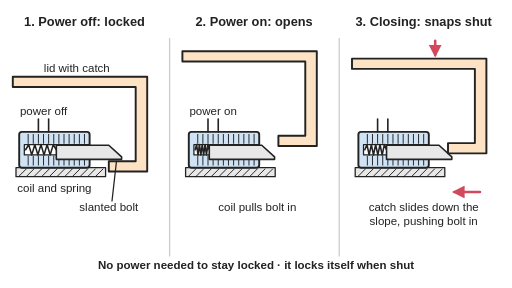
t = 0.00 s
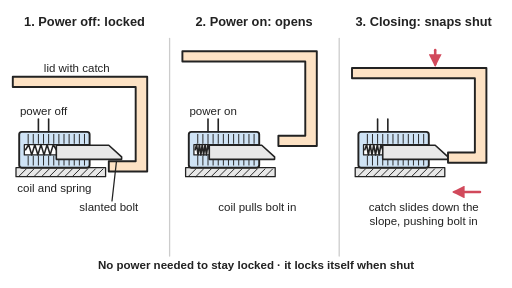
t = 0.90 s
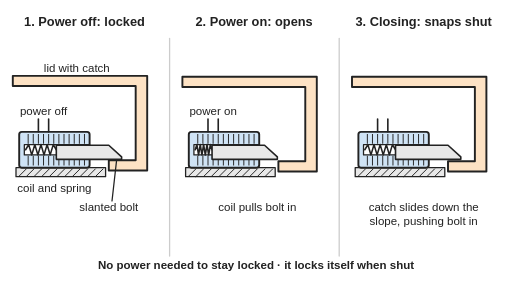
t = 1.98 s
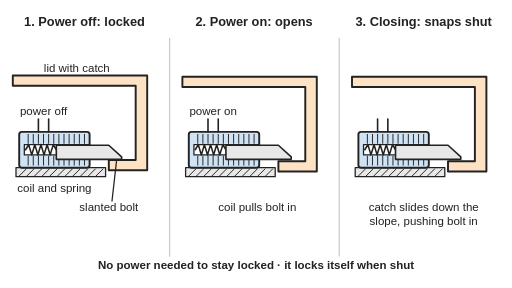
t = 3.00 s
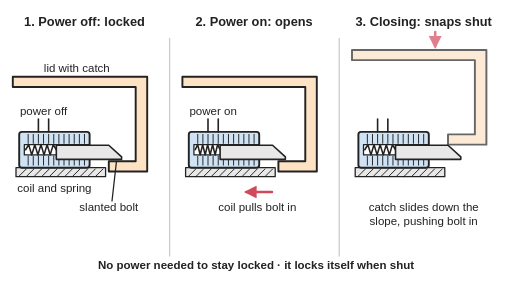
t = 3.93 s
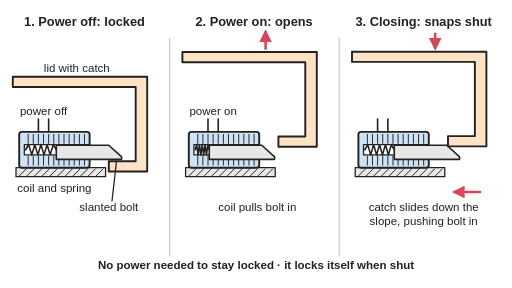
t = 5.31 s

The animated SVG that drew these frames (rendered in a browser with its animation timeline set to each time). Animation: 15 SMIL elements (animate=8,animateTransform=7); one cycle of 6.00 s, repeats indefinitely.

<svg xmlns="http://www.w3.org/2000/svg" viewBox="0 0 800 450" width="800" height="450" role="img">
<title>Three cut-away panels of a solenoid latch: with the power off a spring pushes the slanted bolt out over the lid's catch so the lid stays shut (it can only lift a hair); with power on the coil pulls the bolt in and the lid lifts; when the lid is closed its catch slides down the slanted face, pushing the bolt in until it snaps back out and locks. Animated: each panel plays its own movement in a loop.</title>
<rect width="800" height="450" fill="#ffffff"/>
<defs>
<marker id="ah" viewBox="0 0 10 10" refX="8" refY="5" markerWidth="5" markerHeight="5" orient="auto-start-reverse"><path d="M0,0 L10,5 L0,10 z" fill="#d1495b"/></marker>
</defs>

<g stroke-linejoin="round" stroke-linecap="round">
<line x1="265" y1="60" x2="265" y2="400" stroke="#cccccc" stroke-width="2"/><line x1="530" y1="60" x2="530" y2="400" stroke="#cccccc" stroke-width="2"/>
<g transform="translate(0,0)">
<rect x="25" y="262" width="140" height="14" fill="#e8e8e8" stroke="#222" stroke-width="2"/><g stroke="#222" stroke-width="1.5"><line x1="29" y1="276" x2="41" y2="264"/><line x1="41" y1="276" x2="53" y2="264"/><line x1="53" y1="276" x2="65" y2="264"/><line x1="65" y1="276" x2="77" y2="264"/><line x1="77" y1="276" x2="89" y2="264"/><line x1="89" y1="276" x2="101" y2="264"/><line x1="101" y1="276" x2="113" y2="264"/><line x1="113" y1="276" x2="125" y2="264"/><line x1="125" y1="276" x2="137" y2="264"/><line x1="137" y1="276" x2="149" y2="264"/><line x1="149" y1="276" x2="161" y2="264"/></g>
<rect x="30" y="206" width="110" height="56" rx="4" fill="#cfe3f5" stroke="#222" stroke-width="3"/>
<rect x="38" y="226" width="102" height="16" fill="#ffffff" stroke="#222" stroke-width="2"/>
<g stroke="#222" stroke-width="1.5"><line x1="44" y1="210" x2="44" y2="224"/><line x1="44" y1="244" x2="44" y2="258"/><line x1="52" y1="210" x2="52" y2="224"/><line x1="52" y1="244" x2="52" y2="258"/><line x1="60" y1="210" x2="60" y2="224"/><line x1="60" y1="244" x2="60" y2="258"/><line x1="68" y1="210" x2="68" y2="224"/><line x1="68" y1="244" x2="68" y2="258"/><line x1="76" y1="210" x2="76" y2="224"/><line x1="76" y1="244" x2="76" y2="258"/><line x1="84" y1="210" x2="84" y2="224"/><line x1="84" y1="244" x2="84" y2="258"/><line x1="92" y1="210" x2="92" y2="224"/><line x1="92" y1="244" x2="92" y2="258"/><line x1="100" y1="210" x2="100" y2="224"/><line x1="100" y1="244" x2="100" y2="258"/><line x1="108" y1="210" x2="108" y2="224"/><line x1="108" y1="244" x2="108" y2="258"/><line x1="116" y1="210" x2="116" y2="224"/><line x1="116" y1="244" x2="116" y2="258"/><line x1="124" y1="210" x2="124" y2="224"/><line x1="124" y1="244" x2="124" y2="258"/><line x1="132" y1="210" x2="132" y2="224"/><line x1="132" y1="244" x2="132" y2="258"/></g>
<polyline points="40.0,234.0 44.8,226.0 49.6,242.0 54.4,226.0 59.2,242.0 64.0,226.0 68.8,242.0 73.6,226.0 78.4,242.0 83.2,226.0 88.0,234.0" fill="none" stroke="#222" stroke-width="2.5"><animate attributeName="points" values="40.0,234 44.8,226 49.6,242 54.4,226 59.2,242 64.0,226 68.8,242 73.6,226 78.4,242 83.2,226 88.0,234;40.0,234 44.8,226 49.6,242 54.4,226 59.2,242 64.0,226 68.8,242 73.6,226 78.4,242 83.2,226 88.0,234" keyTimes="0;1" dur="6s" begin="0s" repeatCount="indefinite"/></polyline>
<g><polygon points="88,227 170,227 190,245 190,249 88,249 88,241" fill="#e8e8e8" stroke="#222" stroke-width="2.5"/><animateTransform attributeName="transform" type="translate" values="0,0;0,0" keyTimes="0;1" dur="6s" begin="0s" repeatCount="indefinite"/></g>
<path d="M60,206 V186 M76,206 V186" stroke="#222" stroke-width="2.5"/>
<g><path d="M20,120 H230 V268 H170 V252 H212 V136 H20 Z" fill="#fde2c4" stroke="#222" stroke-width="3"/><animateTransform attributeName="transform" type="translate" values="0,0;0,0;0,-3;0,0;0,-3;0,0;0,0" keyTimes="0;0.30;0.36;0.42;0.48;0.54;1" dur="6s" begin="0s" repeatCount="indefinite"/></g>
</g>
<g transform="translate(265,0)">
<rect x="25" y="262" width="140" height="14" fill="#e8e8e8" stroke="#222" stroke-width="2"/><g stroke="#222" stroke-width="1.5"><line x1="29" y1="276" x2="41" y2="264"/><line x1="41" y1="276" x2="53" y2="264"/><line x1="53" y1="276" x2="65" y2="264"/><line x1="65" y1="276" x2="77" y2="264"/><line x1="77" y1="276" x2="89" y2="264"/><line x1="89" y1="276" x2="101" y2="264"/><line x1="101" y1="276" x2="113" y2="264"/><line x1="113" y1="276" x2="125" y2="264"/><line x1="125" y1="276" x2="137" y2="264"/><line x1="137" y1="276" x2="149" y2="264"/><line x1="149" y1="276" x2="161" y2="264"/></g>
<rect x="30" y="206" width="110" height="56" rx="4" fill="#cfe3f5" stroke="#222" stroke-width="3"/>
<rect x="38" y="226" width="102" height="16" fill="#ffffff" stroke="#222" stroke-width="2"/>
<g stroke="#222" stroke-width="1.5"><line x1="44" y1="210" x2="44" y2="224"/><line x1="44" y1="244" x2="44" y2="258"/><line x1="52" y1="210" x2="52" y2="224"/><line x1="52" y1="244" x2="52" y2="258"/><line x1="60" y1="210" x2="60" y2="224"/><line x1="60" y1="244" x2="60" y2="258"/><line x1="68" y1="210" x2="68" y2="224"/><line x1="68" y1="244" x2="68" y2="258"/><line x1="76" y1="210" x2="76" y2="224"/><line x1="76" y1="244" x2="76" y2="258"/><line x1="84" y1="210" x2="84" y2="224"/><line x1="84" y1="244" x2="84" y2="258"/><line x1="92" y1="210" x2="92" y2="224"/><line x1="92" y1="244" x2="92" y2="258"/><line x1="100" y1="210" x2="100" y2="224"/><line x1="100" y1="244" x2="100" y2="258"/><line x1="108" y1="210" x2="108" y2="224"/><line x1="108" y1="244" x2="108" y2="258"/><line x1="116" y1="210" x2="116" y2="224"/><line x1="116" y1="244" x2="116" y2="258"/><line x1="124" y1="210" x2="124" y2="224"/><line x1="124" y1="244" x2="124" y2="258"/><line x1="132" y1="210" x2="132" y2="224"/><line x1="132" y1="244" x2="132" y2="258"/></g>
<polyline points="40.0,234.0 42.2,226.0 44.4,242.0 46.6,226.0 48.8,242.0 51.0,226.0 53.2,242.0 55.4,226.0 57.6,242.0 59.8,226.0 62.0,234.0" fill="none" stroke="#222" stroke-width="2.5"><animate attributeName="points" values="40.0,234 44.8,226 49.6,242 54.4,226 59.2,242 64.0,226 68.8,242 73.6,226 78.4,242 83.2,226 88.0,234;40.0,234 44.8,226 49.6,242 54.4,226 59.2,242 64.0,226 68.8,242 73.6,226 78.4,242 83.2,226 88.0,234;40.0,234 42.2,226 44.4,242 46.6,226 48.8,242 51.0,226 53.2,242 55.4,226 57.6,242 59.8,226 62.0,234;40.0,234 42.2,226 44.4,242 46.6,226 48.8,242 51.0,226 53.2,242 55.4,226 57.6,242 59.8,226 62.0,234;40.0,234 44.8,226 49.6,242 54.4,226 59.2,242 64.0,226 68.8,242 73.6,226 78.4,242 83.2,226 88.0,234;40.0,234 44.8,226 49.6,242 54.4,226 59.2,242 64.0,226 68.8,242 73.6,226 78.4,242 83.2,226 88.0,234" keyTimes="0;0.12;0.22;0.82;0.88;1" dur="6s" begin="-3.0s" repeatCount="indefinite"/></polyline>
<g><polygon points="62,227 144,227 164,245 164,249 62,249 62,241" fill="#e8e8e8" stroke="#222" stroke-width="2.5"/><animateTransform attributeName="transform" type="translate" values="26,0;26,0;0,0;0,0;26,0;26,0" keyTimes="0;0.12;0.22;0.82;0.88;1" dur="6s" begin="-3.0s" repeatCount="indefinite"/></g>
<path d="M60,206 V186 M76,206 V186" stroke="#222" stroke-width="2.5"/>
<g><path d="M20,80 H230 V228 H170 V212 H212 V96 H20 Z" fill="#fde2c4" stroke="#222" stroke-width="3"/><animateTransform attributeName="transform" type="translate" values="0,40;0,40;0,0;0,0;0,40;0,40" keyTimes="0;0.26;0.42;0.66;0.80;1" dur="6s" begin="-3.0s" repeatCount="indefinite" calcMode="spline" keySplines="0 0 1 1;0.4 0 0.2 1;0 0 1 1;0.4 0 0.2 1;0 0 1 1"/></g>
</g>
<g transform="translate(265,0)"><line x1="150" y1="76" opacity="0" x2="150" y2="50" stroke="#d1495b" stroke-width="4" marker-end="url(#ah)"><animate attributeName="opacity" values="0;0;1;1;0;0" keyTimes="0;0.24;0.27;0.42;0.46;1" dur="6s" begin="-3.0s" repeatCount="indefinite"/></line><line x1="160" y1="300" opacity="0" x2="120" y2="300" stroke="#d1495b" stroke-width="4" marker-end="url(#ah)"><animate attributeName="opacity" values="0;0;1;1;0;0" keyTimes="0;0.10;0.13;0.22;0.26;1" dur="6s" begin="-3.0s" repeatCount="indefinite"/></line></g>
<g transform="translate(530,0)">
<rect x="25" y="262" width="140" height="14" fill="#e8e8e8" stroke="#222" stroke-width="2"/><g stroke="#222" stroke-width="1.5"><line x1="29" y1="276" x2="41" y2="264"/><line x1="41" y1="276" x2="53" y2="264"/><line x1="53" y1="276" x2="65" y2="264"/><line x1="65" y1="276" x2="77" y2="264"/><line x1="77" y1="276" x2="89" y2="264"/><line x1="89" y1="276" x2="101" y2="264"/><line x1="101" y1="276" x2="113" y2="264"/><line x1="113" y1="276" x2="125" y2="264"/><line x1="125" y1="276" x2="137" y2="264"/><line x1="137" y1="276" x2="149" y2="264"/><line x1="149" y1="276" x2="161" y2="264"/></g>
<rect x="30" y="206" width="110" height="56" rx="4" fill="#cfe3f5" stroke="#222" stroke-width="3"/>
<rect x="38" y="226" width="102" height="16" fill="#ffffff" stroke="#222" stroke-width="2"/>
<g stroke="#222" stroke-width="1.5"><line x1="44" y1="210" x2="44" y2="224"/><line x1="44" y1="244" x2="44" y2="258"/><line x1="52" y1="210" x2="52" y2="224"/><line x1="52" y1="244" x2="52" y2="258"/><line x1="60" y1="210" x2="60" y2="224"/><line x1="60" y1="244" x2="60" y2="258"/><line x1="68" y1="210" x2="68" y2="224"/><line x1="68" y1="244" x2="68" y2="258"/><line x1="76" y1="210" x2="76" y2="224"/><line x1="76" y1="244" x2="76" y2="258"/><line x1="84" y1="210" x2="84" y2="224"/><line x1="84" y1="244" x2="84" y2="258"/><line x1="92" y1="210" x2="92" y2="224"/><line x1="92" y1="244" x2="92" y2="258"/><line x1="100" y1="210" x2="100" y2="224"/><line x1="100" y1="244" x2="100" y2="258"/><line x1="108" y1="210" x2="108" y2="224"/><line x1="108" y1="244" x2="108" y2="258"/><line x1="116" y1="210" x2="116" y2="224"/><line x1="116" y1="244" x2="116" y2="258"/><line x1="124" y1="210" x2="124" y2="224"/><line x1="124" y1="244" x2="124" y2="258"/><line x1="132" y1="210" x2="132" y2="224"/><line x1="132" y1="244" x2="132" y2="258"/></g>
<polyline points="40.0,234.0 43.4,226.0 46.8,242.0 50.2,226.0 53.6,242.0 57.0,226.0 60.4,242.0 63.8,226.0 67.2,242.0 70.6,226.0 74.0,234.0" fill="none" stroke="#222" stroke-width="2.5"><animate attributeName="points" values="40.0,234 44.8,226 49.6,242 54.4,226 59.2,242 64.0,226 68.8,242 73.6,226 78.4,242 83.2,226 88.0,234;40.0,234 44.8,226 49.6,242 54.4,226 59.2,242 64.0,226 68.8,242 73.6,226 78.4,242 83.2,226 88.0,234;40.0,234 44.8,226 49.6,242 54.4,226 59.2,242 64.0,226 68.8,242 73.6,226 78.4,242 83.2,226 88.0,234;40.0,234 42.8,226 45.6,242 48.4,226 51.2,242 54.0,226 56.8,242 59.6,226 62.4,242 65.2,226 68.0,234;40.0,234 42.8,226 45.6,242 48.4,226 51.2,242 54.0,226 56.8,242 59.6,226 62.4,242 65.2,226 68.0,234;40.0,234 44.8,226 49.6,242 54.4,226 59.2,242 64.0,226 68.8,242 73.6,226 78.4,242 83.2,226 88.0,234;40.0,234 44.8,226 49.6,242 54.4,226 59.2,242 64.0,226 68.8,242 73.6,226 78.4,242 83.2,226 88.0,234;40.0,234 44.8,226 49.6,242 54.4,226 59.2,242 64.0,226 68.8,242 73.6,226 78.4,242 83.2,226 88.0,234;40.0,234 44.8,226 49.6,242 54.4,226 59.2,242 64.0,226 68.8,242 73.6,226 78.4,242 83.2,226 88.0,234;40.0,234 44.8,226 49.6,242 54.4,226 59.2,242 64.0,226 68.8,242 73.6,226 78.4,242 83.2,226 88.0,234;40.0,234 44.8,226 49.6,242 54.4,226 59.2,242 64.0,226 68.8,242 73.6,226 78.4,242 83.2,226 88.0,234" keyTimes="0;0.10;0.11;0.30;0.50;0.52;0.80;0.84;0.85;0.92;1" dur="6s" begin="-1.46s" repeatCount="indefinite"/></polyline>
<g><polygon points="74,227 156,227 176,245 176,249 74,249 74,241" fill="#e8e8e8" stroke="#222" stroke-width="2.5"/><animateTransform attributeName="transform" type="translate" values="14,0;14,0;14,0;-6,0;-6,0;14,0;14,0;14,0;14,0;14,0;14,0" keyTimes="0;0.10;0.11;0.30;0.50;0.52;0.80;0.84;0.85;0.92;1" dur="6s" begin="-1.46s" repeatCount="indefinite"/></g>
<path d="M60,206 V186 M76,206 V186" stroke="#222" stroke-width="2.5"/>
<g><path d="M20,91.6 H230 V239.6 H170 V223.6 H212 V107.6 H20 Z" fill="#fde2c4" stroke="#222" stroke-width="3"/><animateTransform attributeName="transform" type="translate" values="0,-13.6;0,-13.6;0,-12.6;0,5.4;0,25.4;0,28.4;0,28.4;0,28.4;0,-13.6;0,-13.6;0,-13.6" keyTimes="0;0.10;0.11;0.30;0.50;0.52;0.80;0.84;0.85;0.92;1" dur="6s" begin="-1.46s" repeatCount="indefinite"/><animate attributeName="opacity" values="1;1;1;1;1;1;1;0;0;1;1" keyTimes="0;0.10;0.11;0.30;0.50;0.52;0.80;0.84;0.85;0.92;1" dur="6s" begin="-1.46s" repeatCount="indefinite"/></g>
</g>
<g transform="translate(530,0)"><g><line x1="150" y1="63.6" x2="150" y2="86" stroke="#d1495b" stroke-width="4" marker-end="url(#ah)"/><animateTransform attributeName="transform" type="translate" values="0,-13.6;0,-13.6;0,-12.6;0,5.4;0,25.4;0,28.4;0,28.4;0,28.4;0,-13.6;0,-13.6;0,-13.6" keyTimes="0;0.10;0.11;0.30;0.50;0.52;0.80;0.84;0.85;0.92;1" dur="6s" begin="-1.46s" repeatCount="indefinite"/><animate attributeName="opacity" values="1;1;1;1;1;0;0;0;0;1;1" keyTimes="0;0.10;0.11;0.30;0.50;0.52;0.80;0.84;0.85;0.92;1" dur="6s" begin="-1.46s" repeatCount="indefinite"/></g><line x1="220" opacity="0" y1="300" x2="180" y2="300" stroke="#d1495b" stroke-width="4" marker-end="url(#ah)"><animate attributeName="opacity" values="0;0;1;1;1;0;0;0;0;0;0" keyTimes="0;0.10;0.11;0.30;0.50;0.52;0.80;0.84;0.85;0.92;1" dur="6s" begin="-1.46s" repeatCount="indefinite"/></line></g>
<line x1="175" y1="314" x2="182" y2="252" stroke="#222" stroke-width="2"/>
</g>
<g font-family="Arial, Helvetica, sans-serif" font-size="18" fill="#222">
<text x="132" y="40" font-size="20" text-anchor="middle" font-weight="bold">1. Power off: locked</text>
<text x="397" y="40" font-size="20" text-anchor="middle" font-weight="bold">2. Power on: opens</text>
<text x="662" y="40" font-size="20" text-anchor="middle" font-weight="bold">3. Closing: snaps shut</text>
<text x="68" y="180" font-size="18" text-anchor="middle">power off</text>
<text x="333" y="180" font-size="18" text-anchor="middle">power on</text>
<text x="85" y="300" font-size="18" text-anchor="middle">coil and spring</text>
<text x="170" y="330" font-size="18" text-anchor="middle">slanted bolt</text>
<text x="120" y="112" font-size="18" text-anchor="middle">lid with catch</text>
<text x="402" y="330" font-size="18" text-anchor="middle">coil pulls bolt in</text>
<text x="662" y="330" font-size="18" text-anchor="middle">catch slides down the</text>
<text x="662" y="352" font-size="18" text-anchor="middle">slope, pushing bolt in</text>
<text x="400" y="420" font-size="18" text-anchor="middle" font-weight="bold">No power needed to stay locked · it locks itself when shut</text>
</g>
</svg>
